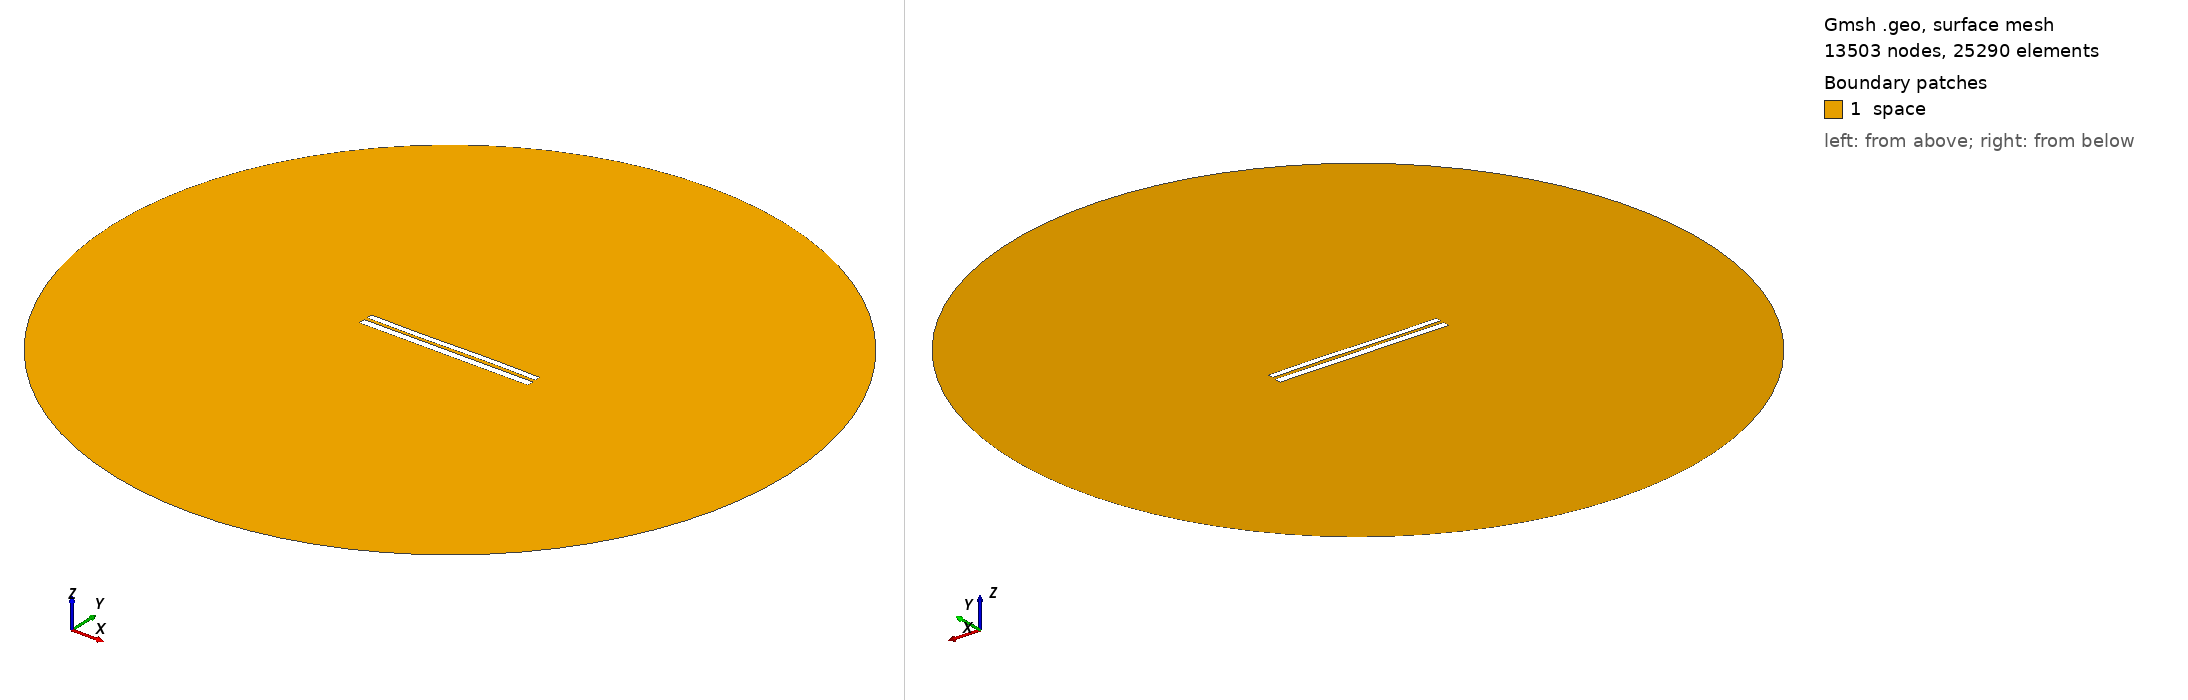

Gmsh geometry script, surface-meshed: 13503 nodes, 25290 surface elements. Boundary patches (legend numbers): 1 space. Left view from above one corner, right view from below the opposite corner. Legend entries are the model's physical surfaces. The drawing asked Gmsh for element sizes between 1% and 20% of the model's largest extent; the script's own settings can give other sizes.

=== 7303.geo (drawn) ===
//---------------------------------------
// Geometry kernel
//---------------------------------------

SetFactory("OpenCASCADE");



//---------------------------------------
// Parameters of the geometry
//---------------------------------------

// Overetch of the upper plate
overetch = 0.25;

// Distance between the plates
distance = 1.75;

// Discretization over the x axis (for the deformation)
nx = 50; 

// Length of the plate
L = 100 - overetch; 

// Number of modes
n = 4; 

// 1st mode coefficient
coeff(1) = 0.07499999999999998;
beta(1) = 0.596864 * 3.1415926535 / L;

// 2nd mode coefficient
coeff(2) = 0.0;
beta(2) = 1.49418 * 3.1415926535 / L;

// 3rd mode coefficient
coeff(3) = -0.15;
beta(3) = 2.50025 * 3.1415926535 / L;

// 4th mode coefficient
coeff(4) = 0.0;
beta(4) = 3.49999 * 3.1415926535 / L;



//---------------------------------------
// Upper plate (deformed rectangle)
//---------------------------------------

// Coordiantes of the upper plate
xmin = -50;
xmax = 50 - overetch;

// Height of the upper plate
yheight = 4 - 2 * overetch;

// Indexes of the points
UpperID[] = {};
LowerID[] = {};
LeftID[] = {};
RightID[] = {};

// Point index
p = 1;

// Horizontal edges
For i In {1:nx}
    x = xmin + (i-1)*(xmax - xmin)/(nx-1);

    y_bottom = distance / 2 + overetch;
    For j In {1:n}
        C = (Cosh(beta(j)*L) + Cos(beta(j)*L)) / (Sinh(beta(j)*L) + Sin(beta(j)*L));
        y_bottom  = y_bottom + coeff(j) * (Cosh(beta(j)*(x+50)) - Cos(beta(j)*(x+50)) - C * (Sinh(beta(j)*(x+50)) - Sin(beta(j)*(x+50))));
    EndFor

    y_top = y_bottom + yheight;

    Point(p) = {x, y_top, 0, 1.0};
    UpperID[i] = p;
    p = p + 1;

    Point(p) = {x, y_bottom, 0, 1.0};
    LowerID[i] = p;
    p = p + 1;
EndFor

// Create point lists
UpperPts[] = {}; LowerPts[] = {};
For i In {1:nx}
  UpperPts[] += {UpperID[i]};
  LowerPts[] += {LowerID[i]};
EndFor

// Build splines
Spline(1) = {UpperPts[]};
Spline(2) = {LowerPts[]};
Line(3) = {LowerPts[nx-1], UpperPts[nx-1]};
Line(4) = {LowerPts[0], UpperPts[0]};

// Build the plane surface
Curve Loop(1) = {2, 3, -1, -4};
Plane Surface(1) = {1};



//---------------------------------------
// Lower plate (rectangle)
//---------------------------------------

// Vertices
Point(1001) = {-50, -1, 0, 1.0};
Point(1002) = { 50, -1, 0, 1.0};
Point(1003) = { 50,  -5, 0, 1.0};
Point(1004) = {-50,  -5, 0, 1.0};

// Edges
Line(5) = {1001, 1002};
Line(6) = {1002, 1003};
Line(7) = {1003, 1004};
Line(8) = {1004, 1001};

// Plane surface
Line Loop(2) = {5, 6, 7, 8};
Plane Surface(2) = {2}; 



//---------------------------------------
// Outer (fictious) boundary
//---------------------------------------

// Points
Point(1005) = {0, 0, 0};       // Center
Point(1006) = {200, 0, 0};     // Start point
Point(1007) = {0, 200, 0};     // 90 degrees
Point(1008) = {-200, 0, 0};    // 180 degrees
Point(1009) = {0, -200, 0};    // 270 degrees

// Circle arcs (each needs start, center, end)
Circle(9) = {1006, 1005, 1007};
Circle(10) = {1007, 1005, 1008};
Circle(11) = {1008, 1005, 1009};
Circle(12) = {1009, 1005, 1006};

// Plane surface for the entire domain
Curve Loop(3) = {9, 10, 11, 12};
Surface(3) = {3};

// Subtract the plates from the whole domain to obtain the actual domain where we want to solve the equations
BooleanDifference{ Surface{3}; Delete; }{ Surface{1}; Surface{2}; Delete; }




//---------------------------------------
// Transfinite Lines/Curves
//---------------------------------------

// Set the number of points on the boundaries
r = 7;

// Plates
Transfinite Curve {1, 2} = 50*r Using Progression 1;
Transfinite Curve {3, 4} = 2*r Using Progression 1;
Transfinite Line {5, 7} = 50*r Using Progression 1;
Transfinite Line {6, 8} = 2*r Using Progression 1;

// Outer boundary
Transfinite Line {9, 10, 11, 12} = 20 Using Progression 1;



//---------------------------------------
// Physical groups
//---------------------------------------                

// Physical curves (boundaries)
Physical Line("force_segment", 10) = {2};
Physical Line("upper_plate", 11) = {1, 3, 4};
Physical Line("lower_plate", 12) = {5, 6, 7, 8};
Physical Line("boundary", 20) = {9, 10, 11, 12};

// Physical Surfaces
Physical Surface("space", 30) = {3};



//---------------------------------------
// 6. Generate the Mesh
//---------------------------------------

// 2D mesh generation
Mesh 2;
